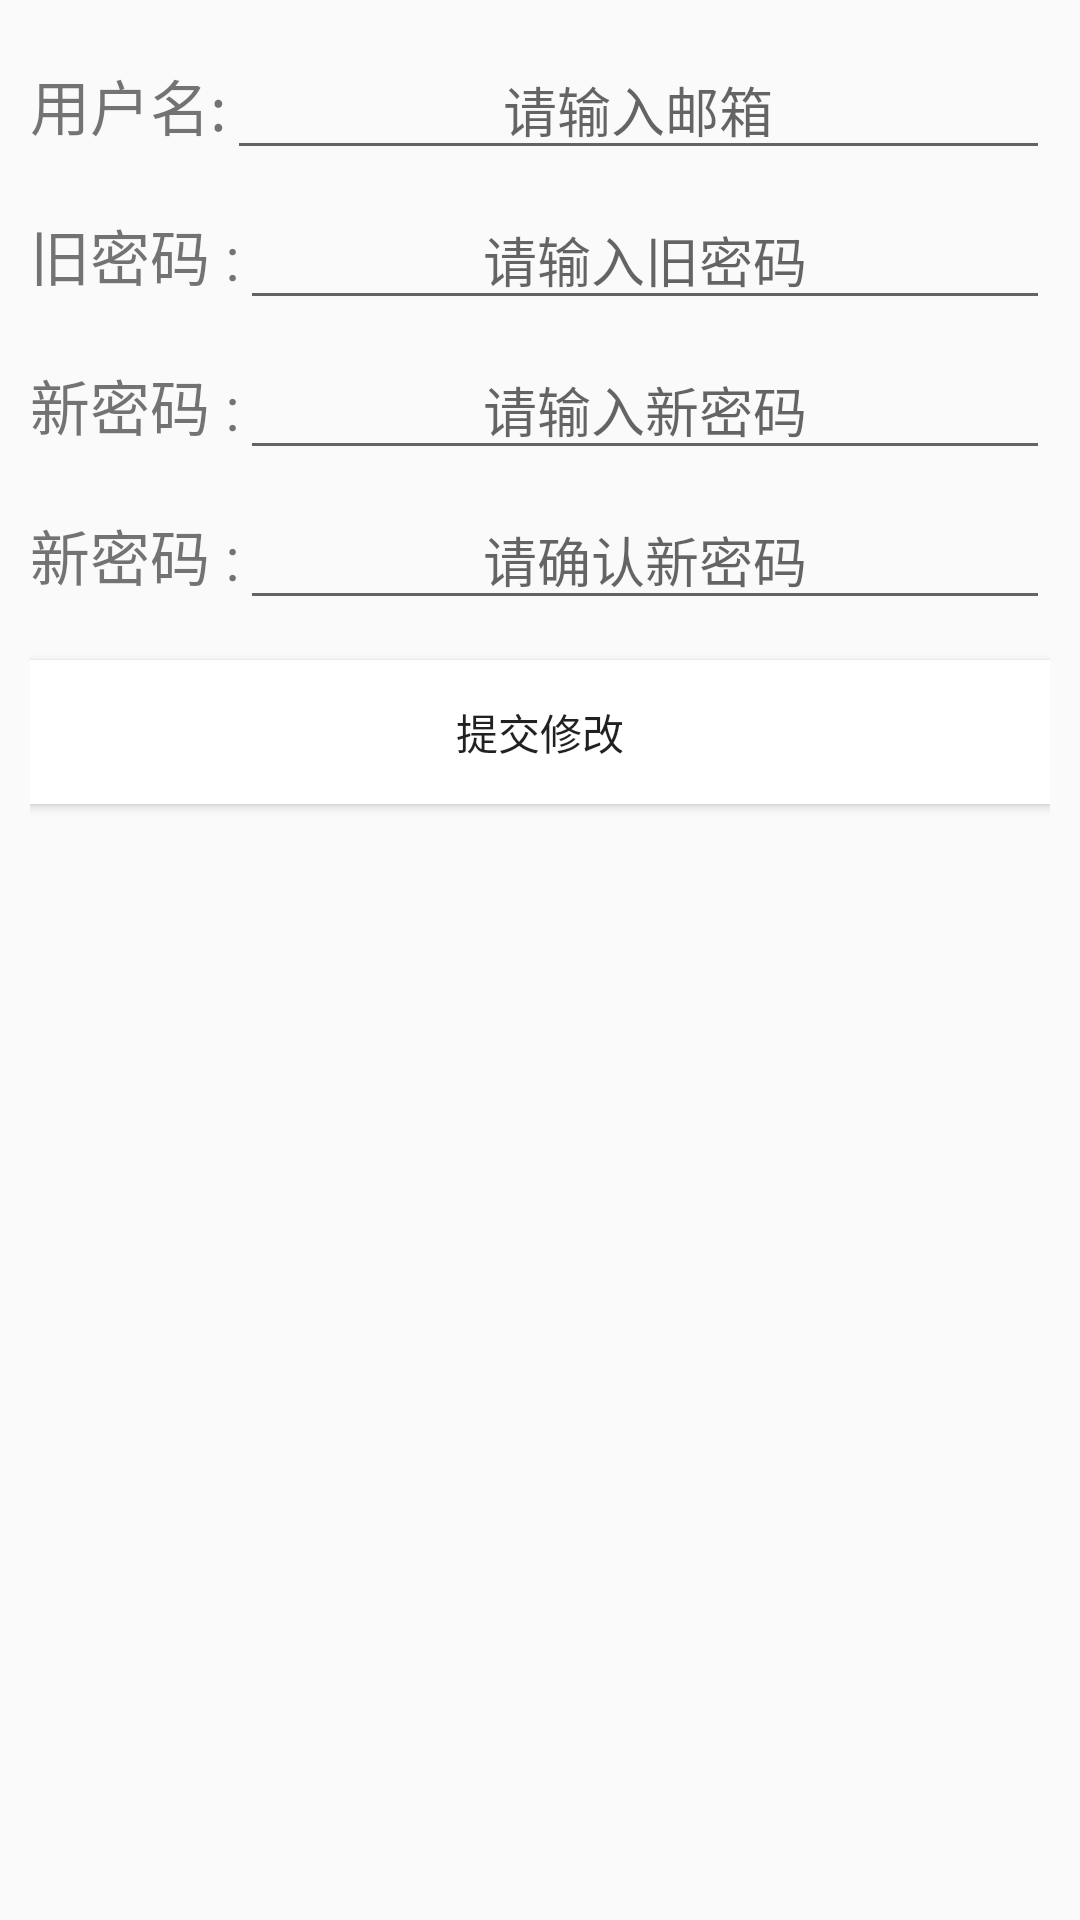

Here is an Android app screen rendered from its layout file. Give the layout XML and the strings, colors and styles it references.
<!-- AndroidManifest.xml: application theme AppTheme -->
<!-- res/layout/activity_update_pwd.xml -->
<?xml version="1.0" encoding="utf-8"?>

<LinearLayout xmlns:android="http://schemas.android.com/apk/res/android"
    android:layout_width="match_parent"
    android:layout_height="match_parent"
    android:orientation="vertical"
    android:padding="10dp" >

    <LinearLayout
        android:layout_width="fill_parent"
        android:layout_height="50dp"
        android:gravity="center_vertical"
        android:orientation="horizontal" >

        <TextView
            android:layout_width="wrap_content"
            android:layout_height="wrap_content"
            android:text="用户名:"
            android:textSize="20dp" />

        <EditText
            android:id="@+id/et_account"
            android:layout_width="fill_parent"
            android:layout_height="wrap_content"
            android:gravity="center"
            android:hint="请输入邮箱" />
    </LinearLayout>

    <LinearLayout
        android:layout_width="fill_parent"
        android:layout_height="50dp"
        android:gravity="center_vertical"
        android:orientation="horizontal" >

        <TextView
            android:layout_width="wrap_content"
            android:layout_height="wrap_content"
            android:text="旧密码 :"
            android:textSize="20dp" />

        <EditText
            android:id="@+id/et_old_passward"
            android:layout_width="fill_parent"
            android:layout_height="wrap_content"
            android:gravity="center"
            android:hint="请输入旧密码" />
    </LinearLayout>

    <LinearLayout
        android:layout_width="fill_parent"
        android:layout_height="50dp"
        android:gravity="center_vertical"
        android:orientation="horizontal" >

        <TextView
            android:layout_width="wrap_content"
            android:layout_height="wrap_content"
            android:text="新密码 :"
            android:textSize="20dp" />

        <EditText
            android:id="@+id/et_frist_passward"
            android:layout_width="fill_parent"
            android:layout_height="wrap_content"
            android:gravity="center"
            android:hint="请输入新密码" />
    </LinearLayout>

    <LinearLayout
        android:layout_width="fill_parent"
        android:layout_height="50dp"
        android:gravity="center_vertical"
        android:orientation="horizontal" >

        <TextView
            android:layout_width="wrap_content"
            android:layout_height="wrap_content"
            android:text="新密码 :"
            android:textSize="20dp" />

        <EditText
            android:id="@+id/et_second_passward"
            android:layout_width="fill_parent"
            android:layout_height="wrap_content"
            android:gravity="center"
            android:hint="请确认新密码" />
    </LinearLayout>

    <Button
        android:layout_width="fill_parent"
        android:layout_height="wrap_content"
        android:layout_marginTop="10dp"
        android:background="@android:color/white"
        android:onClick="click"
        android:text="提交修改" />

</LinearLayout>
<!-- resources referenced by this layout -->
<resources>
  <style name="AppTheme" parent="AppBaseTheme">
          
      </style>
  <style name="AppBaseTheme" parent="Theme.AppCompat.Light">
          
      </style>
</resources>
